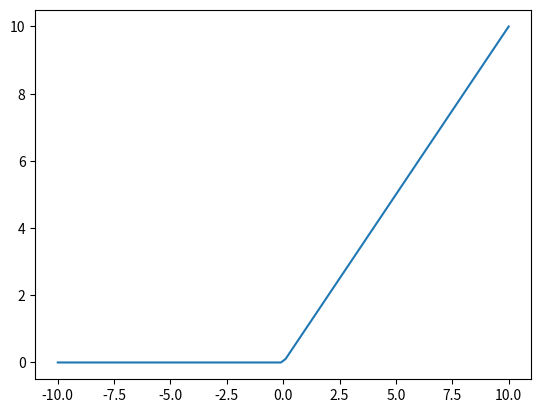

Python code for this plot:
# -*- coding: utf-8 -*-
"""Funciones.ipynb

Automatically generated by Colaboratory.

Original file is located at
    https://colab.research.google.com/<link-removed>
"""

import numpy as np
import matplotlib.pyplot as plt

def relu(x):
  return np.maximum(0,x)

x = np.linspace(10,-10,100)

plt.plot(x, relu(x))

def mse(y,y_hat, derivate=False):
  if derivate:
      return (y_hat-y)
  else:
      return np.mean((y_hat - y)**2)

real = np.array([0,0,1,1])
prediction = np.array([0.9,0.5,0.2,0.0])

mse(real, prediction)